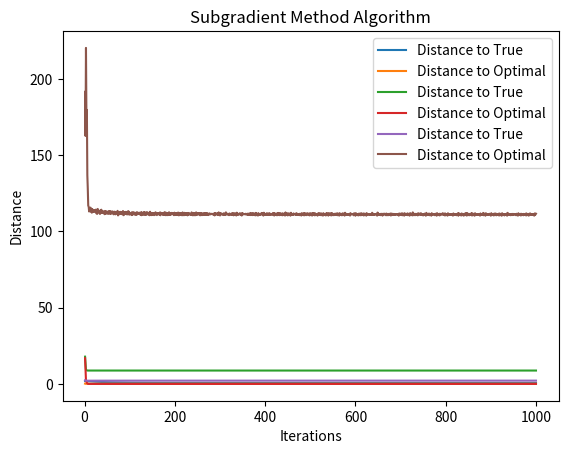

Recreate this plot in Python.
import os

import numpy as np
import matplotlib.pyplot as plt

# 设置参数和系统大小
num_nodes = 10
num_features = 200
num_measurements = 5
sparsity = 5
lambda_val = 10
lambda_str = "10"
num_iterations = 1000

# 生成稀疏向量x的真值
np.random.seed(0)
x_true = np.zeros(num_features)
nonzero_indices = np.random.choice(num_features, sparsity, replace=False)
x_true[nonzero_indices] = np.random.normal(0, 1, sparsity)

# 生成测量矩阵A和测量噪声e
A = np.random.normal(0, 1, (num_nodes, num_measurements, num_features))
e = np.random.normal(0, 0.1, (num_nodes, num_measurements))

# 生成测量值b
b = np.zeros((num_nodes, num_measurements))
for i in range(num_nodes):
    b[i] = np.dot(A[i], x_true) + e[i]


# 邻近点梯度法
def proximal_gradient_method():
    x = np.zeros(num_features)
    x_prev = np.zeros(num_features)
    distance_to_true = []
    distance_to_optimal = []

    for _ in range(num_iterations):
        gradient = np.zeros(num_features)
        for i in range(num_nodes):
            gradient += np.dot(A[i].T, np.dot(A[i], x) - b[i])
        gradient += lambda_val * np.sign(x)
        x_prev = x.copy()
        x = x_prev - 0.001 * gradient  # 步长为0.001

        distance_to_true.append(np.linalg.norm(x - x_true))
        distance_to_optimal.append(np.linalg.norm(x - x_prev))

    return x, distance_to_true, distance_to_optimal


# 交替方向乘子法
def alternating_direction_method():
    # x = np.zeros(num_features)
    # z = np.zeros(num_features)
    # u = np.zeros(num_features)
    # 使用正态分布初始化 x、z 和 u
    x = np.random.randn(num_features)
    z = np.random.randn(num_features)
    u = np.random.randn(num_features)

    distance_to_true = []
    distance_to_optimal = []

    for _ in range(num_iterations):
        x = np.linalg.solve(sum([np.dot(A[i].T, A[i]) for i in range(num_nodes)]) + lambda_val * np.eye(num_features),
                            sum([np.dot(A[i].T, b[i]) for i in range(num_nodes)]) + lambda_val * (z - u))
        z = np.maximum(0, x + u)
        u = u + x - z

        distance_to_true.append(np.linalg.norm(x - x_true))
        distance_to_optimal.append(np.linalg.norm(x - z))

    return x, distance_to_true, distance_to_optimal


# 次梯度法
def subgradient_method():
    x = np.zeros(num_features)
    distance_to_true = []
    distance_to_optimal = []

    for _ in range(num_iterations):
        subgradient = np.zeros(num_features)
        for i in range(num_nodes):
            subgradient += np.dot(A[i].T, np.dot(A[i], x) - b[i])
        subgradient += lambda_val * np.sign(x)

        step_size = 0.01 / np.sqrt(_ + 1)  # 步长为0.01 / sqrt(t+1)
        x = x - step_size * subgradient
        x = np.maximum(0, x)  # 非负投影

        distance_to_true.append(np.linalg.norm(x - x_true))
        distance_to_optimal.append(np.linalg.norm(subgradient))

    return x, distance_to_true, distance_to_optimal


# 运行算法并绘制结果
def run_algorithm(algorithm_name, algorithm_func, lambda_val):
    x, distance_to_true, distance_to_optimal = algorithm_func()
    iterations = range(1, num_iterations + 1)

    plt.plot(iterations, distance_to_true, label="Distance to True")
    plt.plot(iterations, distance_to_optimal, label="Distance to Optimal")
    plt.xlabel("Iterations")
    plt.ylabel("Distance")
    plt.title(f"{algorithm_name} Algorithm")
    plt.legend()
    plt.savefig('results/{}/{}'.format(lambda_val, algorithm_name))
    plt.show()


result_folder = "results"
os.makedirs(os.path.join(result_folder, lambda_str), exist_ok=True)
# 邻近点梯度法
run_algorithm("Proximal Gradient", proximal_gradient_method, lambda_val)

# 交替方向乘子法
run_algorithm("Alternating Direction Method", alternating_direction_method, lambda_val)

# 次梯度法
run_algorithm("Subgradient Method", subgradient_method, lambda_val)
